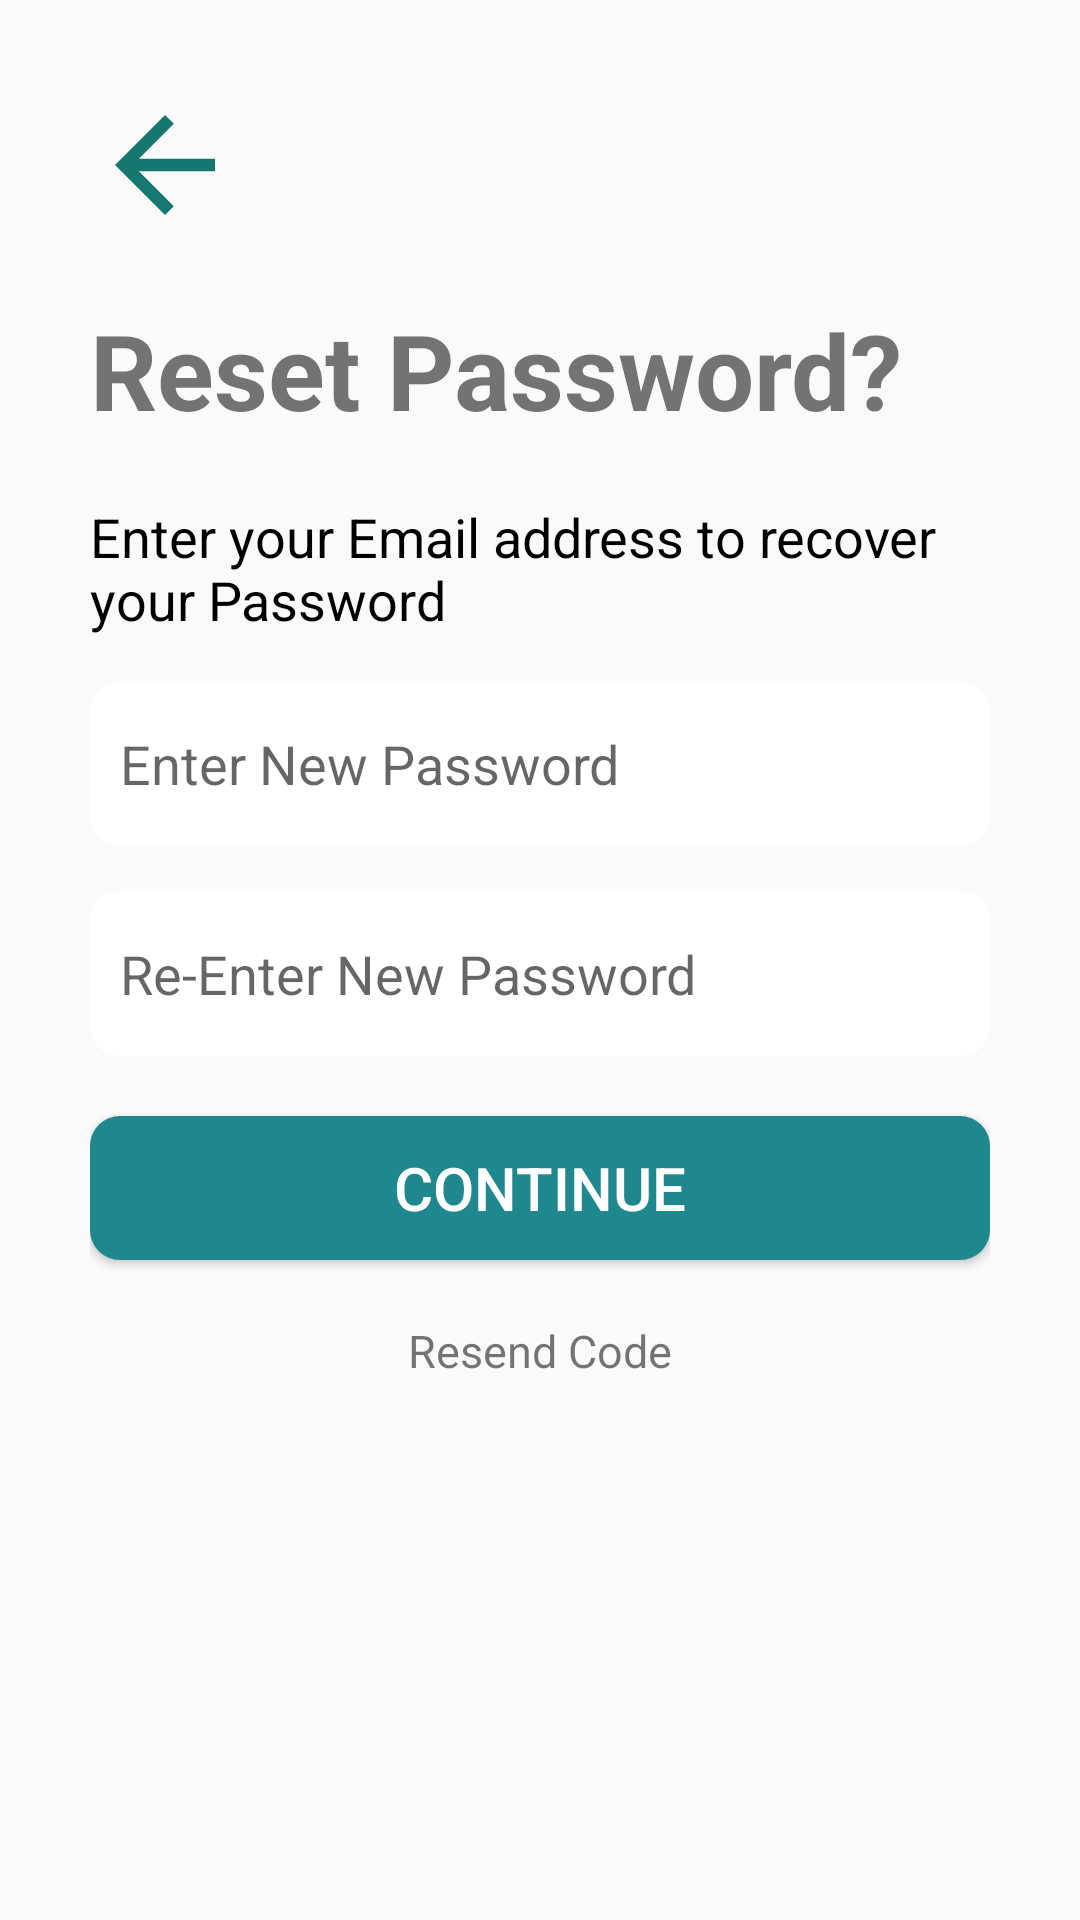

Layout XML and referenced resources for this Android screen:
<!-- AndroidManifest.xml: application theme Theme.I210448 -->
<!-- res/layout/activity_reset_password.xml -->
<?xml version="1.0" encoding="utf-8"?>
<RelativeLayout xmlns:android="http://schemas.android.com/apk/res/android"
    xmlns:app="http://schemas.android.com/apk/res-auto"
    xmlns:tools="http://schemas.android.com/tools"
    android:layout_width="match_parent"
    android:layout_height="match_parent"
    android:padding="30dp"
   >

    <ImageView
        android:id="@+id/back_button"
        android:layout_width="50dp"
        android:layout_height="50dp"
        android:background="@drawable/baseline_arrow_back_24"
        android:text="" />

    <TextView
        android:id="@+id/forgot_password"
        android:layout_width="wrap_content"
        android:layout_height="wrap_content"
        android:text="Reset Password?"
        android:textSize="35dp"
        android:textStyle="bold"
        android:layout_marginTop="20dp"
        android:layout_below="@+id/back_button"
        />

    <TextView
        android:id="@+id/reassurance_text"
        android:layout_width="wrap_content"
        android:layout_height="wrap_content"
        android:layout_below="@+id/forgot_password"
        android:layout_marginTop="20dp"
        android:text="Enter your Email address to recover your Password"
        android:textColor="@color/black"
        android:textSize="18sp" />


    <EditText
        android:id="@+id/pass_enter"
        android:layout_width="match_parent"
        android:layout_height="wrap_content"
        android:layout_marginTop="15dp"
        android:paddingStart="10dp"
        android:paddingEnd="2dp"
        android:height="55dp"
        android:hint="Enter New Password"
        android:background="@drawable/rounded_textboxes"
        android:layout_below="@+id/reassurance_text"/>

    <EditText
        android:id="@+id/pass_reenter"
        android:layout_width="match_parent"
        android:layout_height="wrap_content"
        android:layout_marginTop="15dp"
        android:paddingStart="10dp"
        android:paddingEnd="2dp"
        android:height="55dp"
        android:hint="Re-Enter New Password"
        android:background="@drawable/rounded_textboxes"
        android:layout_below="@+id/pass_enter"/>




    <androidx.appcompat.widget.AppCompatButton
        android:layout_width="match_parent"
        android:layout_height="wrap_content"
        android:layout_below="@+id/pass_reenter"
        android:layout_marginTop="20dp"
        android:id="@+id/continue_button"
        android:text="Continue"
        android:textSize="20sp"
        android:background="@drawable/rounded_textboxes"
        android:backgroundTint="@color/blue"
        android:textColor="@color/white"/>



    <TextView
        android:layout_width="wrap_content"
        android:layout_height="wrap_content"
        android:layout_below="@+id/continue_button"
        android:layout_marginTop="20dp"
        android:text="Resend Code"
        android:textSize="15sp"
        android:layout_centerHorizontal="true"/>




</RelativeLayout>
<!-- resources referenced by this layout -->
<resources>
  <color name="black">#FF000000</color>
  <color name="blue">#1F878E</color>
  <color name="white">#FFFFFFFF</color>
  <!-- drawable baseline_arrow_back_24 (drawable) -->
  <vector android:autoMirrored="true" android:height="15dp"
      android:tint="#157770" android:viewportHeight="24"
      android:viewportWidth="24" android:width="15dp" xmlns:android="http://schemas.android.com/apk/res/android">
      <path android:fillColor="@android:color/white" android:pathData="M20,11H7.83l5.59,-5.59L12,4l-8,8 8,8 1.41,-1.41L7.83,13H20v-2z"/>
  </vector>
  <!-- drawable rounded_textboxes (drawable) -->
  <?xml version="1.0" encoding="utf-8"?>
  <shape xmlns:android="http://schemas.android.com/apk/res/android">
      <corners android:radius = "10dp"></corners>
      <solid android:color="#FFFFFF"></solid>
  </shape>
  <style name="Theme.I210448" parent="Theme.AppCompat.Light.NoActionBar" />
</resources>
